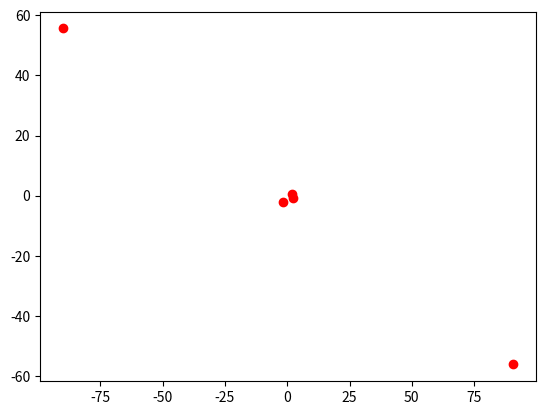

This figure's Python source: (Note: this script raises an exception after producing the figure.)
import numpy as np
import matplotlib.pyplot as plt
import random
import math
import os

class Particle:
    def __init__(self,isRan=True,x=0,y=0):
        if isRan:
            self.x = random.uniform(-2.5,2.5)
            self.y = random.uniform(-2.5,2.5)
        else:
            self.x = x
            self.y = y
        self.ux = 0
        self.uy = 0
        self.mass = 1
        self.force = np.zeros([1,2])
        self.dt = 0.0005

    def motion_equation(self):
        # print("Force :", self.force[0,0])
        self.x = self.x + (self.ux * self.dt) +( 0.5 * self.force[0,0] * (self.dt**2))
        self.ux = self.ux + self.force[0,0] * self.dt
        self.y = self.y + (self.uy * self.dt) + (0.5 * self.force[0, 1] * (self.dt**2))
        self.uy = self.uy + self.force[0, 1] * self.dt


class LJ:
    def __init__(self):
        #initialising constants
        pass

    def force_calculate(self, A, B , isWall=False):
        #finding LJ for two particles A,B
        L = 5
        distance = np.sqrt((A.x - B.x)**2 + (A.y - B.y)**2)
        # distance1 = np.sqrt((A.x - B.x+L)**2 + (A.y - B.y)**2)
        # distance2 = np.sqrt((A.x - B.x)**2 + (A.y - B.y + L)**2)
        # distance3= np.sqrt((A.x - B.x - L)**2 + (A.y - B.y)**2)
        # distance4 = np.sqrt((A.x - B.x)**2 + (A.y - B.y - L)**2)
        if self.getAdjList(distance):
            r_vector = np.empty([1, 2])
            r_vector[0, 0] = (A.x - B.x) / distance
            r_vector[0, 1] = (A.y - B.y) / distance
            force_LJ = 24 * (2 * distance**(-14) - distance**(-8)) * r_vector
            A.force = A.force + force_LJ
            if ~isWall:
                B.force = B.force - force_LJ

    def force_wall_calculate(self,A):
        L  = 5
        walls = []
        walls.append([Particle(False,p.x+L, p.y) for p in particleList])
        walls.append([Particle(False, p.x - L, p.y) for p in particleList])
        walls.append([Particle(False, p.x, p.y + L) for p in particleList])
        walls.append([Particle(False, p.x, p.y - L) for p in particleList])
        # for particle in particleList:
        #     p1 =
        for wall in walls:
            for particle in wall:
                self.force_calculate(A,particle,isWall=True)


    def set_force(self,particleList):
        for x in particleList:
            x.force = np.zeros([1,2])

    def getAdjList(self,distance,cutoff=100):
        if distance<cutoff:
            return True
        else:
            False





if __name__ =="__main__":
    def multi_plot(i):
        x = []
        y = []
        for p in particleList:
            x.append(p.x)
            y.append(p.y)
        fig = plt.figure()
        plt.plot(x,y,'ro')
        fig.savefig('movie/'+str(t)+'.tif')


    def printStatus():
        for p in particleList:
            print(p.x,p.y,p.ux,p.uy,p.force)
        print("\n")

    num_particle = 5
    time_end = 3000
    dt = 0
    LJ = LJ() # initializing the LJ utility object
    particleList = [Particle() for count in range(num_particle)] #list of particles
    printStatus()
    for t in range(0,time_end):
        print(t)
        LJ.set_force(particleList) #initially setting the net force to zero
        for i in range (num_particle):
            for j in range(i+1,num_particle):  #inefficient with o(n^3)
                LJ.force_calculate(particleList[i],particleList[j])
            LJ.force_wall_calculate(particleList[i])
            particleList[i].motion_equation()
       # printStatus()
        multi_plot(t)





    # FORCE = LJ.force_calculate(A,)
    # print(FORCE)

